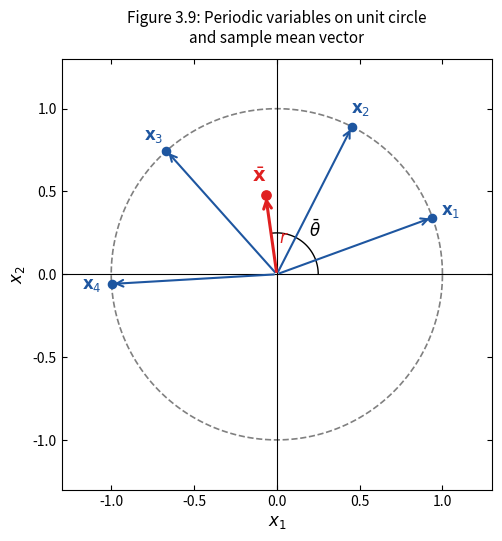
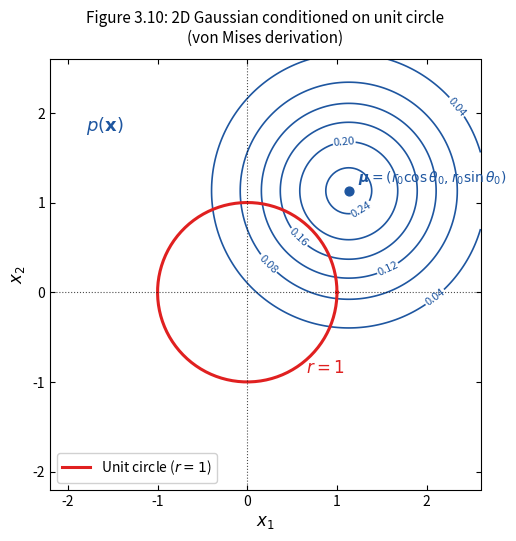
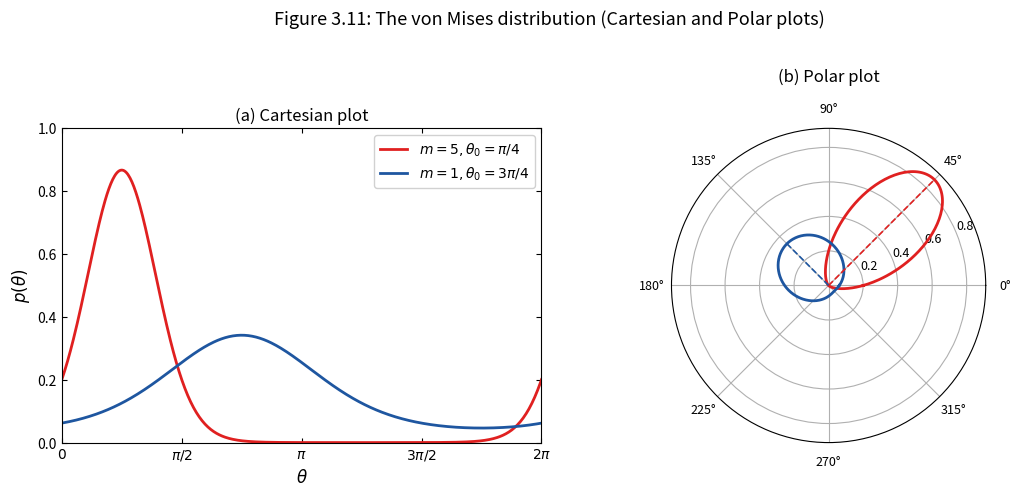
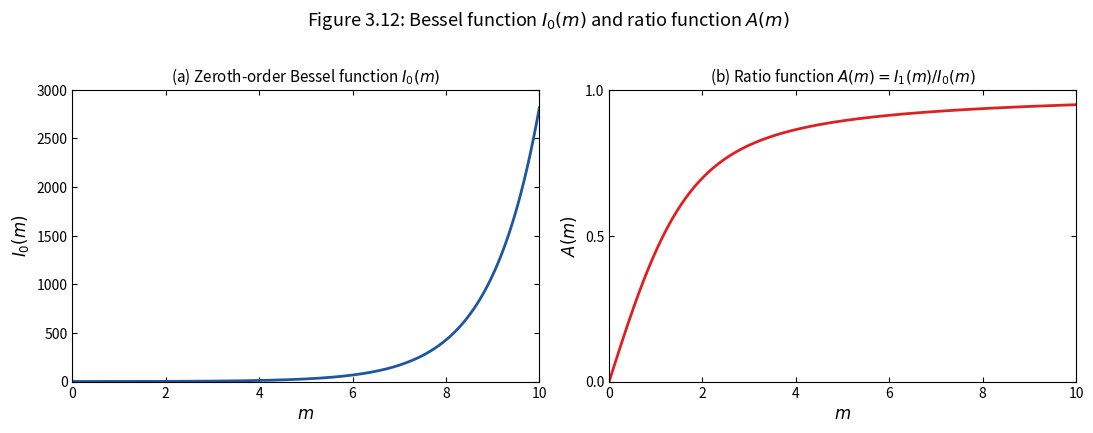

Generate these figures, in order, with matplotlib:
"""
Generate and verify Figures 3.9, 3.10, 3.11, 3.12 for Section 3.3 Periodic Variables.
"""
import os
import numpy as np
import matplotlib.pyplot as plt
import scipy.special as special
from scipy.optimize import root_scalar

def plot_figure_3_9(save_paths=None, show=False):
    """
    Faithfully reproduce Figure 3.9 from Bishop & Bishop (2024), page 90:
    Representation of periodic variables as 2D unit vectors x_n on the unit circle,
    and their sample average vector x_bar inside the circle.
    """
    fig, ax = plt.subplots(figsize=(5.5, 5.5), dpi=300)
    
    # Draw unit circle
    theta = np.linspace(0, 2*np.pi, 200)
    ax.plot(np.cos(theta), np.sin(theta), color='gray', linestyle='--', linewidth=1.2, zorder=1)
    
    # Axes lines
    ax.axhline(0, color='black', linewidth=0.8, zorder=1)
    ax.axvline(0, color='black', linewidth=0.8, zorder=1)
    
    # Observations on the circle
    thetas = np.array([0.35, 1.1, 2.3, 3.2])  # 4 representative points
    colors = ['#1E56A0', '#1E56A0', '#1E56A0', '#1E56A0']
    
    for i, th in enumerate(thetas):
        x_i = np.cos(th)
        y_i = np.sin(th)
        ax.annotate('', xy=(x_i, y_i), xytext=(0, 0),
                    arrowprops=dict(arrowstyle='->', color='#1E56A0', lw=1.5, mutation_scale=12))
        ax.scatter([x_i], [y_i], color='#1E56A0', s=35, zorder=5)
        # Label each vector x_n
        offset = 0.12
        ax.text(x_i + offset*np.cos(th), y_i + offset*np.sin(th), rf'$\mathbf{{x}}_{i+1}$',
                fontsize=12, ha='center', va='center', color='#1E56A0', fontweight='bold')

    # Mean vector x_bar
    x_vecs = np.column_stack([np.cos(thetas), np.sin(thetas)])
    x_bar = np.mean(x_vecs, axis=0)
    r_bar = np.linalg.norm(x_bar)
    theta_bar = np.arctan2(x_bar[1], x_bar[0])
    
    ax.annotate('', xy=(x_bar[0], x_bar[1]), xytext=(0, 0),
                arrowprops=dict(arrowstyle='->', color='#E02020', lw=2.2, mutation_scale=14))
    ax.scatter([x_bar[0]], [x_bar[1]], color='#E02020', s=45, zorder=6)
    
    # Text annotations for x_bar, r, theta
    ax.text(x_bar[0] - 0.08, x_bar[1] + 0.08, r'$\bar{\mathbf{x}}$', fontsize=14, color='#E02020', fontweight='bold')
    
    # Arc for theta_bar
    arc_theta = np.linspace(0, theta_bar, 50)
    arc_r = 0.25
    ax.plot(arc_r * np.cos(arc_theta), arc_r * np.sin(arc_theta), color='black', linewidth=1.0)
    ax.text(0.30 * np.cos(theta_bar / 2), 0.30 * np.sin(theta_bar / 2), r'$\bar{\theta}$', fontsize=12)
    
    # Label r
    mid_r = 0.5 * x_bar
    ax.text(mid_r[0] + 0.05, mid_r[1] - 0.05, r'$r$', fontsize=12, color='#E02020')
    
    ax.set_xlim(-1.3, 1.3)
    ax.set_ylim(-1.3, 1.3)
    ax.set_aspect('equal')
    ax.set_xlabel(r'$x_1$', fontsize=12)
    ax.set_ylabel(r'$x_2$', fontsize=12)
    ax.set_title('Figure 3.9: Periodic variables on unit circle\nand sample mean vector', fontsize=11, pad=12)
    
    ax.tick_params(axis='both', which='major', direction='in', top=True, right=True)
    for spine in ax.spines.values():
        spine.set_color('black')
        spine.set_linewidth(0.8)
        
    plt.tight_layout()
    if save_paths:
        for p in save_paths:
            os.makedirs(os.path.dirname(p), exist_ok=True)
            fig.savefig(p, dpi=300, bbox_inches='tight')
            print(f"Saved: {p}")
    if show:
        plt.show()
    plt.close(fig)
    return fig, ax


def plot_figure_3_10(save_paths=None, show=False):
    """
    Faithfully reproduce Figure 3.10 from Bishop & Bishop (2024), page 91:
    2D Gaussian conditioned on the unit circle yielding the von Mises distribution.
    """
    fig, ax = plt.subplots(figsize=(6, 5.5), dpi=300)
    
    # Gaussian parameters
    r0 = 1.6
    theta0 = np.radians(45)
    mu1 = r0 * np.cos(theta0)
    mu2 = r0 * np.sin(theta0)
    sigma = 0.8
    
    # Grid for 2D Gaussian density
    x = np.linspace(-2.2, 2.6, 200)
    y = np.linspace(-2.2, 2.6, 200)
    X, Y = np.meshgrid(x, y)
    
    dist_sq = (X - mu1)**2 + (Y - mu2)**2
    density = np.exp(-0.5 * dist_sq / (sigma**2)) / (2 * np.pi * sigma**2)
    
    # Contours of p(x) in blue
    levels = np.linspace(0.04, density.max() * 0.95, 6)
    cs = ax.contour(X, Y, density, levels=levels, colors='#1E56A0', linewidths=1.2)
    ax.clabel(cs, inline=True, fontsize=8, fmt='%.2f')
    
    # Unit circle r=1 in red
    circle_theta = np.linspace(0, 2*np.pi, 200)
    ax.plot(np.cos(circle_theta), np.sin(circle_theta), color='#E02020', linewidth=2.2, label='Unit circle ($r=1$)')
    
    # Axes lines
    ax.axhline(0, color='black', linewidth=0.8, linestyle=':', alpha=0.7)
    ax.axvline(0, color='black', linewidth=0.8, linestyle=':', alpha=0.7)
    
    # Mark Gaussian center mu
    ax.scatter([mu1], [mu2], color='#1E56A0', s=40, zorder=5)
    ax.text(mu1 + 0.1, mu2 + 0.1, r'$\boldsymbol{\mu} = (r_0 \cos\theta_0, r_0 \sin\theta_0)$',
            fontsize=10, color='#1E56A0', fontweight='bold')
    
    # Labels
    ax.text(0.65, -0.9, r'$r = 1$', fontsize=12, color='#E02020', fontweight='bold')
    ax.text(-1.8, 1.8, r'$p(\mathbf{x})$', fontsize=13, color='#1E56A0')
    
    ax.set_xlim(-2.2, 2.6)
    ax.set_ylim(-2.2, 2.6)
    ax.set_aspect('equal')
    ax.set_xlabel(r'$x_1$', fontsize=12)
    ax.set_ylabel(r'$x_2$', fontsize=12)
    ax.set_title('Figure 3.10: 2D Gaussian conditioned on unit circle\n(von Mises derivation)', fontsize=11, pad=12)
    ax.legend(loc='lower left', frameon=True, facecolor='white', framealpha=0.9, fontsize=10)
    
    ax.tick_params(axis='both', which='major', direction='in', top=True, right=True)
    for spine in ax.spines.values():
        spine.set_color('black')
        spine.set_linewidth(0.8)
        
    plt.tight_layout()
    if save_paths:
        for p in save_paths:
            os.makedirs(os.path.dirname(p), exist_ok=True)
            fig.savefig(p, dpi=300, bbox_inches='tight')
            print(f"Saved: {p}")
    if show:
        plt.show()
    plt.close(fig)
    return fig, ax


def plot_figure_3_11(save_paths=None, show=False):
    """
    Faithfully reproduce Figure 3.11 from Bishop & Bishop (2024), page 92:
    The von Mises distribution plotted for two different parameter values:
    Left: Cartesian plot. Right: Polar plot.
    m = 5, theta0 = pi/4 (red)
    m = 1, theta0 = 3*pi/4 (blue)
    """
    fig = plt.figure(figsize=(11, 4.8), dpi=300)
    
    # Parameters
    m1, th1 = 5.0, np.pi / 4.0
    m2, th2 = 1.0, 3.0 * np.pi / 4.0
    
    theta = np.linspace(0, 2*np.pi, 500)
    
    # von Mises pdf: 1 / (2*pi*I0(m)) * exp(m * cos(theta - theta0))
    # using numerically stable formulation: exp(m*(cos - 1)) / (2*pi*i0e(m))
    pdf1 = np.exp(m1 * (np.cos(theta - th1) - 1.0)) / (2 * np.pi * special.i0e(m1))
    pdf2 = np.exp(m2 * (np.cos(theta - th2) - 1.0)) / (2 * np.pi * special.i0e(m2))
    
    # 1. Cartesian plot (left)
    ax1 = fig.add_subplot(1, 2, 1)
    ax1.plot(theta, pdf1, color='#E02020', linewidth=2.0, label=r'$m=5, \theta_0 = \pi/4$')
    ax1.plot(theta, pdf2, color='#1E56A0', linewidth=2.0, label=r'$m=1, \theta_0 = 3\pi/4$')
    
    ax1.set_xlim(0, 2*np.pi)
    ax1.set_ylim(0, 1.0)
    ax1.set_xticks([0, np.pi/2, np.pi, 3*np.pi/2, 2*np.pi])
    ax1.set_xticklabels([r'$0$', r'$\pi/2$', r'$\pi$', r'$3\pi/2$', r'$2\pi$'])
    ax1.set_xlabel(r'$\theta$', fontsize=12)
    ax1.set_ylabel(r'$p(\theta)$', fontsize=12)
    ax1.set_title('(a) Cartesian plot', fontsize=12)
    ax1.legend(loc='upper right', frameon=True, facecolor='white', framealpha=0.9, fontsize=10)
    ax1.tick_params(axis='both', which='major', direction='in', top=True, right=True)
    for spine in ax1.spines.values():
        spine.set_color('black')
        spine.set_linewidth(0.8)
        
    # 2. Polar plot (right)
    ax2 = fig.add_subplot(1, 2, 2, projection='polar')
    ax2.plot(theta, pdf1, color='#E02020', linewidth=2.0)
    ax2.plot(theta, pdf2, color='#1E56A0', linewidth=2.0)
    
    # Add radial lines / labels for mean angles
    ax2.plot([th1, th1], [0, np.max(pdf1)], color='#E02020', linestyle='--', linewidth=1.2)
    ax2.plot([th2, th2], [0, np.max(pdf2)], color='#1E56A0', linestyle='--', linewidth=1.2)
    
    ax2.set_theta_zero_location('E')
    ax2.set_theta_direction(1)
    ax2.set_title('(b) Polar plot', fontsize=12, pad=15)
    ax2.tick_params(labelsize=9)
    
    fig.suptitle('Figure 3.11: The von Mises distribution (Cartesian and Polar plots)', fontsize=13, y=1.02)
    plt.tight_layout()
    if save_paths:
        for p in save_paths:
            os.makedirs(os.path.dirname(p), exist_ok=True)
            fig.savefig(p, dpi=300, bbox_inches='tight')
            print(f"Saved: {p}")
    if show:
        plt.show()
    plt.close(fig)
    return fig, (ax1, ax2)


def plot_figure_3_12(save_paths=None, show=False):
    """
    Faithfully reproduce Figure 3.12 from Bishop & Bishop (2024), page 93:
    Left: Modified Bessel function I0(m) defined by (3.130).
    Right: Function A(m) = I1(m) / I0(m) defined by (3.136).
    """
    fig, (ax1, ax2) = plt.subplots(1, 2, figsize=(11, 4.2), dpi=300)
    
    m = np.linspace(0, 10, 300)
    I0 = special.i0(m)
    I1 = special.i1(m)
    A = np.zeros_like(m)
    A[m > 0] = I1[m > 0] / I0[m > 0]
    A[0] = 0.0  # limit as m -> 0 is 0
    
    # (a) I0(m)
    ax1.plot(m, I0, color='#1E56A0', linewidth=2.0)
    ax1.set_xlim(0, 10)
    ax1.set_ylim(0, 3000)
    ax1.set_xlabel(r'$m$', fontsize=12)
    ax1.set_ylabel(r'$I_0(m)$', fontsize=12)
    ax1.set_title(r'(a) Zeroth-order Bessel function $I_0(m)$', fontsize=11)
    ax1.tick_params(axis='both', which='major', direction='in', top=True, right=True)
    for spine in ax1.spines.values():
        spine.set_color('black')
        spine.set_linewidth(0.8)
        
    # (b) A(m) = I1(m) / I0(m)
    ax2.plot(m, A, color='#E02020', linewidth=2.0)
    ax2.set_xlim(0, 10)
    ax2.set_ylim(0, 1.0)
    ax2.set_yticks([0.0, 0.5, 1.0])
    ax2.set_xlabel(r'$m$', fontsize=12)
    ax2.set_ylabel(r'$A(m)$', fontsize=12)
    ax2.set_title(r'(b) Ratio function $A(m) = I_1(m) / I_0(m)$', fontsize=11)
    ax2.tick_params(axis='both', which='major', direction='in', top=True, right=True)
    for spine in ax2.spines.values():
        spine.set_color('black')
        spine.set_linewidth(0.8)
        
    fig.suptitle('Figure 3.12: Bessel function $I_0(m)$ and ratio function $A(m)$', fontsize=13, y=1.02)
    plt.tight_layout()
    if save_paths:
        for p in save_paths:
            os.makedirs(os.path.dirname(p), exist_ok=True)
            fig.savefig(p, dpi=300, bbox_inches='tight')
            print(f"Saved: {p}")
    if show:
        plt.show()
    plt.close(fig)
    return fig, (ax1, ax2)

if __name__ == '__main__':
    paths_3_9 = ['result/fig3_09_periodic_vectors.png', '3/result/fig3_09_periodic_vectors.png']
    paths_3_10 = ['result/fig3_10_von_mises_conditioning.png', '3/result/fig3_10_von_mises_conditioning.png']
    paths_3_11 = ['result/fig3_11_von_mises_distribution.png', '3/result/fig3_11_von_mises_distribution.png']
    paths_3_12 = ['result/fig3_12_bessel_and_A_functions.png', '3/result/fig3_12_bessel_and_A_functions.png']
    
    plot_figure_3_9(save_paths=paths_3_9)
    plot_figure_3_10(save_paths=paths_3_10)
    plot_figure_3_11(save_paths=paths_3_11)
    plot_figure_3_12(save_paths=paths_3_12)
    print("All Figures 3.9 - 3.12 generated successfully!")
